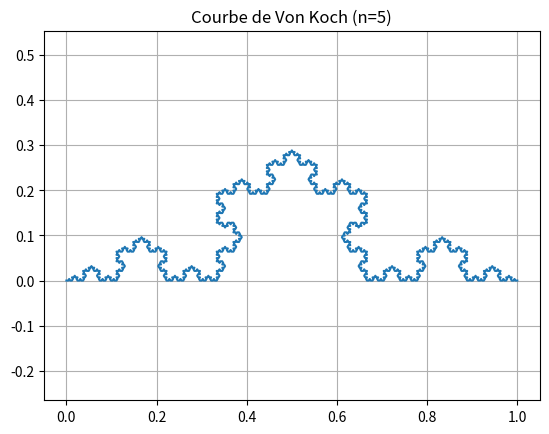

Here is the Python script that generated this plot:
import numpy as np
import math 
import pylab as pl 

z=1+2j
# z=complex(1,2)
# X=pl.array([1,3])
# Y=pl.array([2,4])
# pl.plot(X,Y)
# pl.plot(X,Y,color="blue") # color est un argument optionnel...
# pl.show() # provoque l’affichage si vous ^etes chanceux
# pl.savefig("segment.pdf") # enregistre dans un pdf. : marche mieu

# pl.axis('equal')
# pl.clf()

# print(z)


# A=complex(1,2)
# B=complex(3,4)
# L=np.array([A,B])

# X=np.real(L)
# Y=np.imag(L)
# pl.clf() # clf pour clearfigure
# pl.plot(X,Y)
# # pl.savefig('segment2.pdf')
# pl.show()


import numpy as np
import matplotlib.pyplot as plt


def TSC(A: complex, B: complex):
    """
    Transformation Segment Complexe (Von Koch) sur le segment [A,B].

    Renvoie la liste [A, C, D, E] où C, D, E sont définis relativement à A et B :
      - C = A + (B-A)/3
      - E = A + 2(B-A)/3
      - D = C + (E-C) * exp(i*pi/3)   (rotation de +60° du vecteur (E-C))
    """
    A=complex(A)
    B=complex(B)
    L= B-A
    C= A + L /3
    E = A+ 2* L/3

    rotation = np.exp(1j*math.pi/3)
    D=C+(E-C) * rotation

    return [A,C,D,E]


# print(TSC(1,2))
def TGC(L):
    """
    Transformation Globale Complexe.
    Prend une liste L de complexes (polyline) et insère C,D,E entre chaque paire successive A,B.

    Retourne LT.
    """
    if len(L) < 2:
        return list(L)
    
    L= [complex(z) for z in L]
    LT = []


    for i in range(len(L) - 1):
        A,B = L[i], L[i+1]
        LT.extend(TSC(A, B))   # ajoute [A, C, D, E] pour le segment [A,B]

    LT.append(L[-1])           # on termine par le dernier point B
    print(LT)
    return LT

# print(TGC(TSC(1,2)))
    




def VonKochIC(n: int, L=None):
    """
    Von Koch par Itération en Coordonnées Complexes.
    - n : nombre d'itérations (>=0)
    - L : liste initiale de complexes (par défaut [0,1])

    Affiche la courbe après n itérations.
    """
    if L is None:
        L = [0, 1]

    L = [complex(z) for z in L]

    for _ in range(n):
        L = TGC(L)

    X = [z.real for z in L]
    Y = [z.imag for z in L]

    plt.figure()
    plt.plot(X, Y)
    plt.axis("equal")
    plt.grid(True)
    plt.title(f"Courbe de Von Koch (n={n})")
    plt.show()

    return L  


def FloconVonKoch(n: int):
    """
    Flocon (triangle équilatéral) en fermant la polyline.
    """




VonKochIC(5)       
# FloconVonKoch()   
